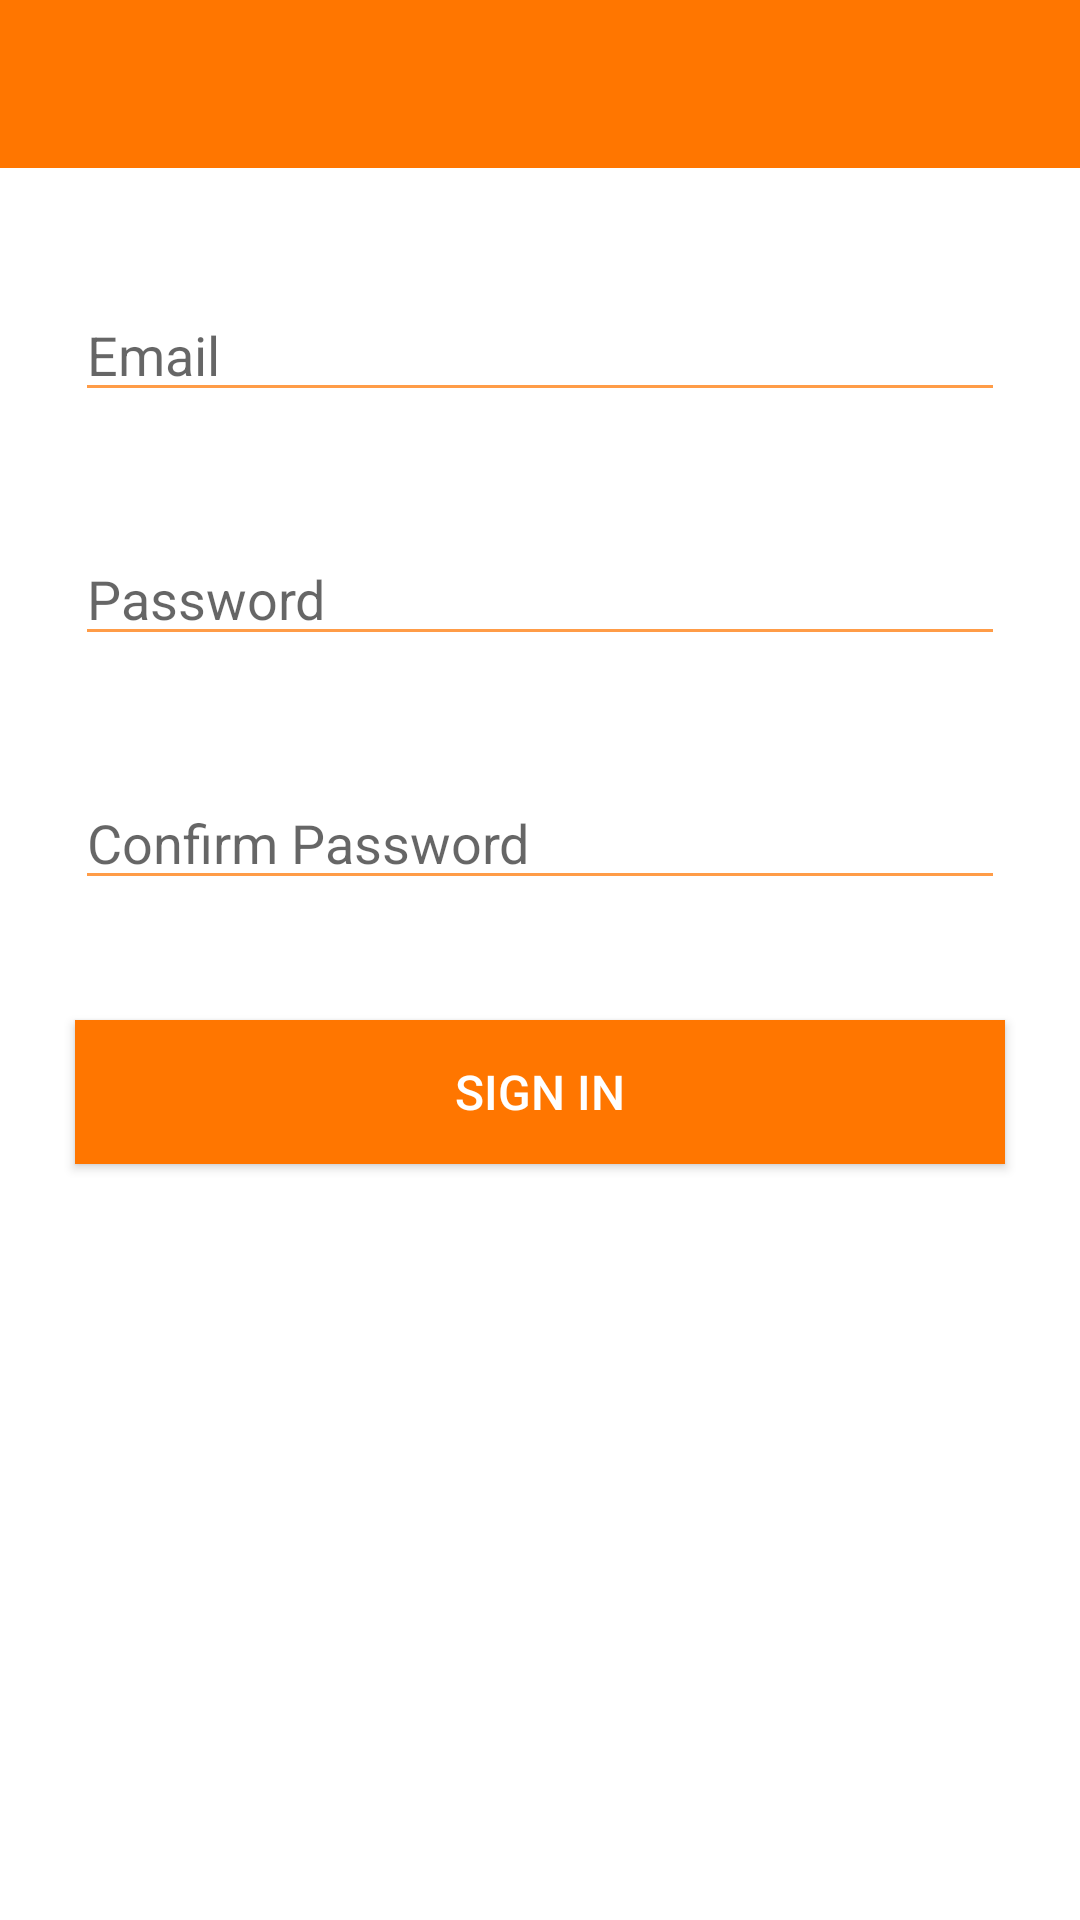

Write the Android layout XML for this screen, with the resource values it uses.
<!-- AndroidManifest.xml: application theme AppTheme -->
<!-- res/layout/signin_activity.xml -->
<?xml version="1.0" encoding="utf-8"?>
<LinearLayout xmlns:android="http://schemas.android.com/apk/res/android"
    xmlns:app="http://schemas.android.com/apk/res-auto"
    xmlns:tools="http://schemas.android.com/tools"
    android:orientation="vertical"
    android:layout_width="match_parent"
    android:layout_height="match_parent"
    android:fitsSystemWindows="true"
    android:background="@color/background"
    tools:context=".LoginActivity">

    <android.support.design.widget.AppBarLayout android:layout_height="wrap_content"
        android:layout_width="match_parent" android:theme="@style/AppTheme.AppBarOverlay">

        <android.support.v7.widget.Toolbar android:id="@+id/toolbar"
            android:layout_width="match_parent" android:layout_height="?attr/actionBarSize"
            android:background="?attr/colorPrimary" app:popupTheme="@style/AppTheme.PopupOverlay" />

    </android.support.design.widget.AppBarLayout>

    <EditText
        android:id="@+id/email_address"
        android:layout_gravity="center"
        android:layout_marginTop="40dp"
        android:layout_marginLeft="25dp"
        android:layout_marginRight="25dp"
        android:layout_width="fill_parent"
        android:layout_height="wrap_content"
        android:hint="Email"
        android:inputType="textEmailAddress"
        android:backgroundTint="@color/base_navigation_toolbar_background"/>

    <EditText
        android:id="@+id/password"
        android:layout_gravity="center"
        android:layout_marginTop="40dp"
        android:layout_marginLeft="25dp"
        android:layout_marginRight="25dp"
        android:layout_width="match_parent"
        android:layout_height="wrap_content"
        android:hint="Password"
        android:password="true"
        android:backgroundTint="@color/base_navigation_toolbar_background"/>

    <EditText
        android:id="@+id/confirm_password"
        android:layout_gravity="center"
        android:layout_marginTop="40dp"
        android:layout_marginLeft="25dp"
        android:layout_marginRight="25dp"
        android:layout_width="match_parent"
        android:layout_height="wrap_content"
        android:password="true"
        android:hint="Confirm Password"
        android:backgroundTint="@color/base_navigation_toolbar_background"/>


    <Button
        android:id="@+id/signin"
        android:layout_gravity="center"
        android:layout_marginTop="40dp"
        android:layout_marginLeft="25dp"
        android:layout_marginRight="25dp"
        android:layout_width="match_parent"
        android:layout_height="wrap_content"
        android:textSize="16sp"
        android:text="Sign in"
        android:background="@color/backgroundButton"
        android:textColor="@color/background"
        android:onClick="registerUser"
        />
    </LinearLayout>
<!-- resources referenced by this layout -->
<resources>
  <color name="background">@color/white</color>
  <color name="backgroundButton">@color/darkOrange</color>
  <color name="base_navigation_toolbar_background">@color/lightOrange</color>
  <style name="AppTheme.AppBarOverlay" parent="ThemeOverlay.AppCompat.Dark.ActionBar" />
  <style name="AppTheme.PopupOverlay" parent="ThemeOverlay.AppCompat.Light" />
  <style name="AppTheme" parent="Theme.AppCompat.Light.DarkActionBar">
          
          <item name="colorPrimary">@color/darkOrange</item>
          <item name="colorPrimaryDark">@color/colorPrimaryDark</item>
          <item name="colorAccent">@color/colorAccent</item>
      </style>
  <color name="white">#FFFFFF</color>
  <color name="darkOrange">#FF7600</color>
  <color name="lightOrange">#FF9C47</color>
  <color name="colorPrimaryDark">@color/darkOrange</color>
  <color name="colorAccent">@color/lightOrange</color>
</resources>
